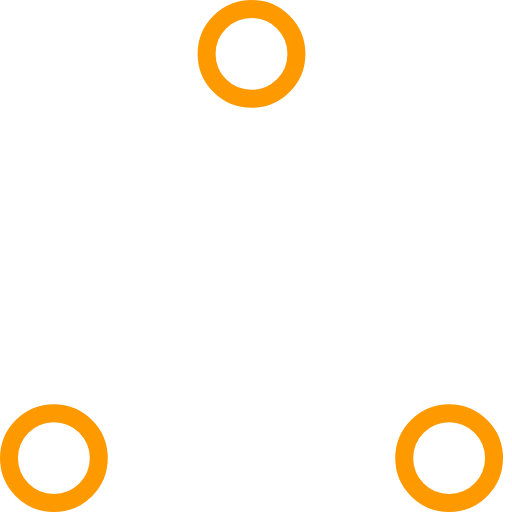
t = 0.00 s
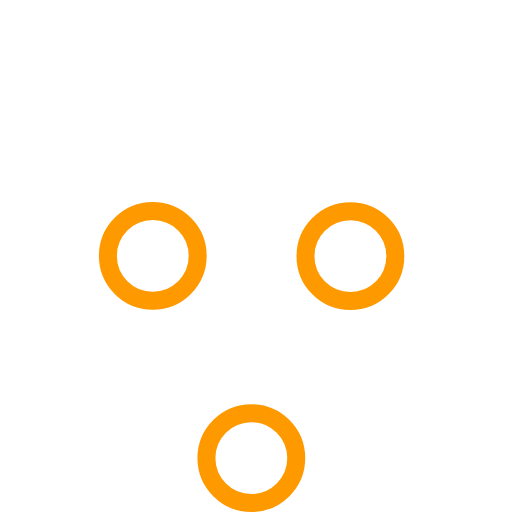
t = 0.37 s
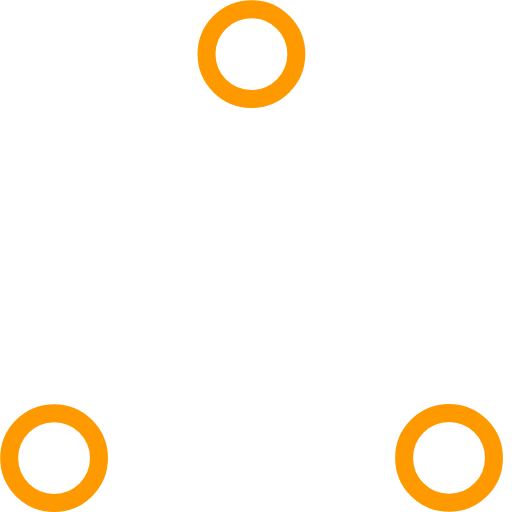
t = 0.73 s
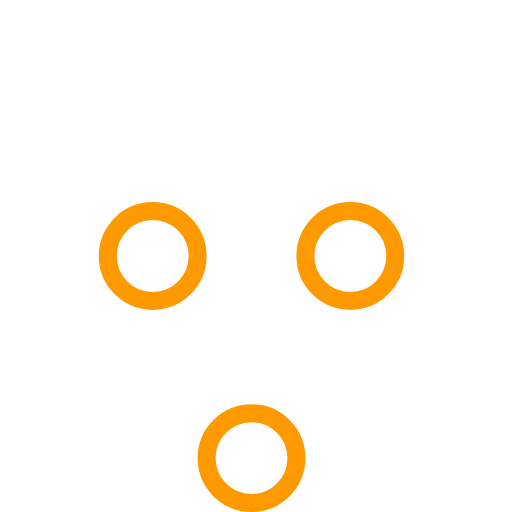
t = 1.10 s
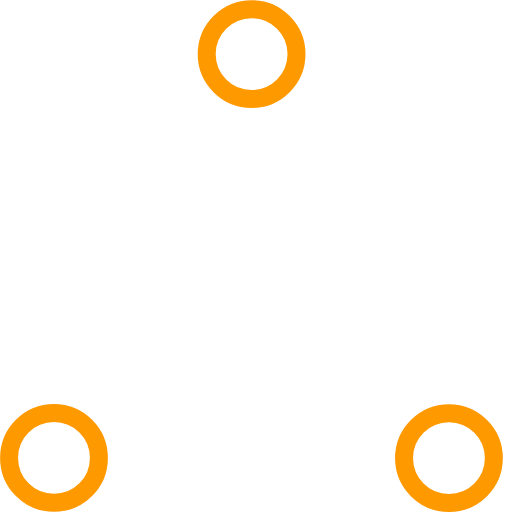
t = 1.47 s
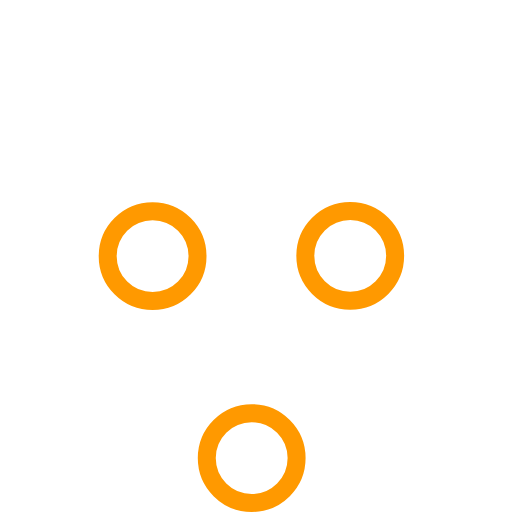
t = 1.83 s

The animated SVG that drew these frames (rendered in a browser with its animation timeline set to each time). Animation: 6 SMIL elements (animate=6); one cycle of 2.20 s, repeats indefinitely.

<!-- By Sam Herbert (@sherb), for everyone. More @ http://goo.gl/7AJzbL -->
<!-- Todo: add easing -->
<svg width="80" height="80" viewBox="0 0 57 57" xmlns="http://www.w3.org/2000/svg" stroke="#ff9900">
    <g fill="none" fill-rule="evenodd">
        <g transform="translate(1 1)" stroke-width="2">
            <circle cx="5" cy="50" r="5">
                <animate attributeName="cy"
                     begin="0s" dur="2.2s"
                     values="50;5;50;50"
                     calcMode="linear"
                     repeatCount="indefinite" />
                <animate attributeName="cx"
                     begin="0s" dur="2.2s"
                     values="5;27;49;5"
                     calcMode="linear"
                     repeatCount="indefinite" />
            </circle>
            <circle cx="27" cy="5" r="5">
                <animate attributeName="cy"
                     begin="0s" dur="2.2s"
                     from="5" to="5"
                     values="5;50;50;5"
                     calcMode="linear"
                     repeatCount="indefinite" />
                <animate attributeName="cx"
                     begin="0s" dur="2.2s"
                     from="27" to="27"
                     values="27;49;5;27"
                     calcMode="linear"
                     repeatCount="indefinite" />
            </circle>
            <circle cx="49" cy="50" r="5">
                <animate attributeName="cy"
                     begin="0s" dur="2.2s"
                     values="50;50;5;50"
                     calcMode="linear"
                     repeatCount="indefinite" />
                <animate attributeName="cx"
                     from="49" to="49"
                     begin="0s" dur="2.2s"
                     values="49;5;27;49"
                     calcMode="linear"
                     repeatCount="indefinite" />
            </circle>
        </g>
    </g>
</svg>
